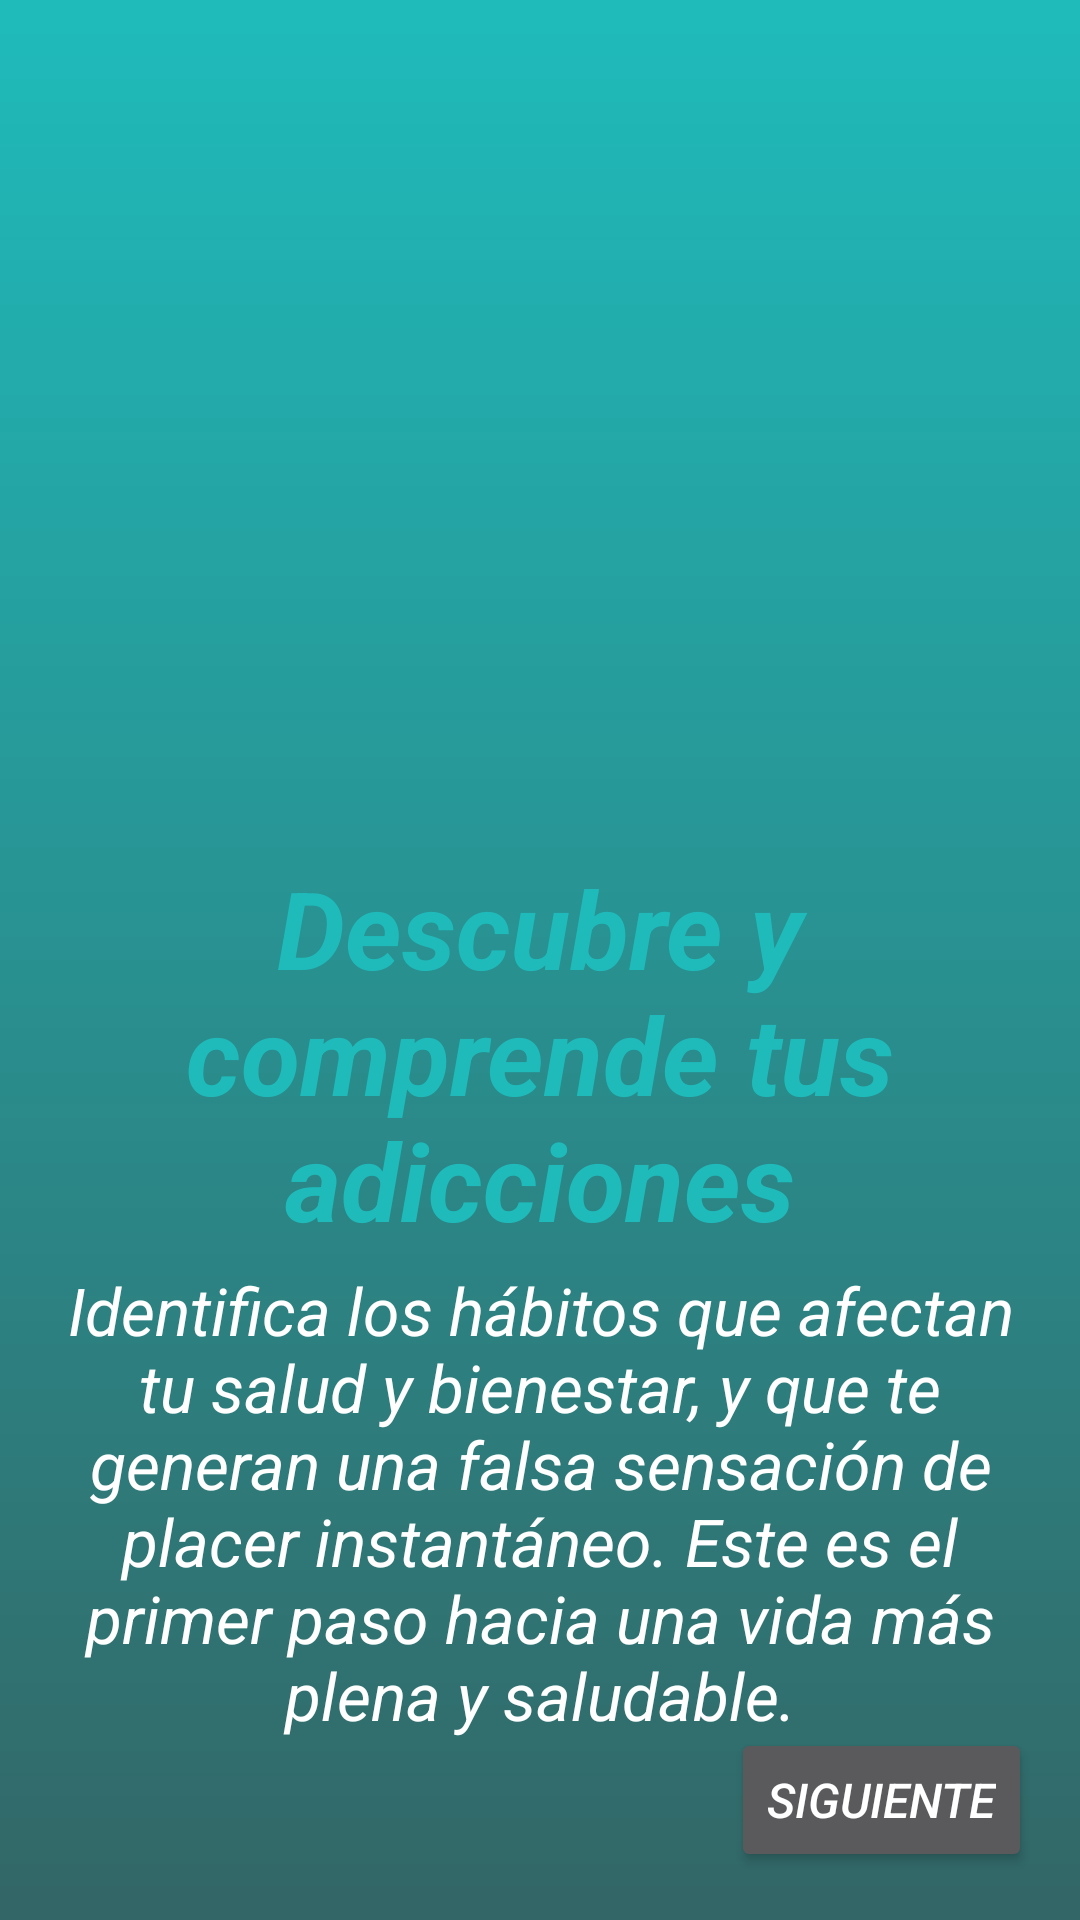

Android layout source for this screen:
<!-- AndroidManifest.xml: application theme Theme.DarkTur -->
<!-- res/layout/presentacion_item.xml -->
<?xml version="1.0" encoding="utf-8"?>
<androidx.constraintlayout.widget.ConstraintLayout xmlns:android="http://schemas.android.com/apk/res/android"
    xmlns:app="http://schemas.android.com/apk/res-auto"
    xmlns:tools="http://schemas.android.com/tools"
    android:id="@+id/container"
    android:layout_width="match_parent"
    android:layout_height="match_parent"
    android:background="@drawable/gradient_background"
    android:padding="16dp">

    
    <ImageView
        android:id="@+id/imageView"
        android:layout_width="260dp"
        android:layout_height="260dp"
        android:scaleType="fitXY"
        android:backgroundTint="@android:color/transparent"
        app:layout_constraintBottom_toTopOf="@+id/textView_titulo"
        app:layout_constraintEnd_toEndOf="parent"
        app:layout_constraintHorizontal_bias="0.5"
        app:layout_constraintStart_toStartOf="parent"
        app:layout_constraintTop_toTopOf="parent"
        tools:srcCompat="@tools:sample/backgrounds/scenic" />

    
    <TextView
        android:id="@+id/textView_titulo"
        android:layout_width="match_parent"
        android:layout_height="wrap_content"
        style="@style/SubtitleText"
        android:background="#00000000"
        android:text="@string/welcomeTitle1"
        android:textAlignment="center"
        android:textSize="36sp"
        android:textColor="?attr/colorAccent"
        app:layout_constraintBottom_toTopOf="@+id/textView_descripcion"
        app:layout_constraintEnd_toEndOf="parent"
        app:layout_constraintHorizontal_bias="0.5"
        app:layout_constraintStart_toStartOf="parent"
        app:layout_constraintTop_toBottomOf="@+id/imageView" />

    
    <TextView
        android:id="@+id/textView_descripcion"
        android:layout_height="wrap_content"
        android:layout_width="wrap_content"
        android:layout_marginBottom="40dp"
        android:background="@android:color/transparent"
        android:text="@string/welcomeDesc1"
        android:textAlignment="center"
        android:textColor="@color/white"
        android:textSize="22sp"
        app:layout_constraintBottom_toBottomOf="parent"
        app:layout_constraintEnd_toEndOf="parent"
        app:layout_constraintHorizontal_bias="0.5"
        app:layout_constraintStart_toStartOf="parent"
        app:layout_constraintTop_toBottomOf="@+id/textView_titulo" />

    
    <Button
        android:id="@+id/button_empezar"
        android:layout_width="wrap_content"
        android:layout_height="wrap_content"
        android:text="@string/welcomeStart"
        android:visibility="gone"
        android:layout_marginTop="16dp"
        app:layout_constraintTop_toBottomOf="@+id/textView_descripcion"
        app:layout_constraintEnd_toEndOf="parent"
        app:layout_constraintStart_toStartOf="parent" />

    
    <Button
        android:id="@+id/button_siguiente"
        android:layout_width="wrap_content"
        android:layout_height="wrap_content"
        android:text="@string/welcomeNext"
        android:textColor="@android:color/white"
        android:visibility="visible"
        app:layout_constraintEnd_toEndOf="parent"
        app:layout_constraintBottom_toBottomOf="parent" />

</androidx.constraintlayout.widget.ConstraintLayout>
<!-- resources referenced by this layout -->
<resources>
  <!-- drawable gradient_background (drawable) -->
  <?xml version="1.0" encoding="utf-8"?>
  <shape xmlns:android="http://schemas.android.com/apk/res/android">
      <gradient android:type="linear" android:angle="100"
          android:startColor="#1FBBBB" android:endColor="#336666"/>
  </shape>
  <string name="welcomeDesc1">Identifica los hábitos que afectan tu salud y bienestar, y que te generan una falsa sensación de placer instantáneo. Este es el primer paso hacia una vida más plena y saludable.</string>
  <string name="welcomeNext">SIGUIENTE</string>
  <string name="welcomeStart">EMPEZAR</string>
  <string name="welcomeTitle1">Descubre y comprende tus adicciones</string>
  <style name="SubtitleText">
          <item name="android:textSize">22sp</item>
          <item name="android:textStyle">bold|italic</item>
          <item name="android:layout_width">wrap_content</item>
          <item name="android:layout_height">wrap_content</item>
      </style>
  <style name="Theme.DarkTur" parent="Theme.Dark">
          <item name="colorPrimary">#309191</item>
          <item name="colorSecondary">#336666</item>
          <item name="colorAccent">#1FBBBB</item>
          <item name="android:background">#2B3333</item>
          <item name="colorSurface">#283C3C</item>
      </style>
  <style name="Theme.Dark" parent="Theme.Material3.Dark.NoActionBar">
          <item name="android:textColor">#FFFFFF</item>
          <item name="android:editTextColor">#FFFFFF</item>
          <item name="android:textColorHint">#A9A9A9</item>
          <item name="colorOnPrimary">#FFFFFF</item>
          <item name="android:textStyle">italic</item>
          <item name="android:textSize">16sp</item>
  
          <item name="colorPrimary">#404040</item>
          <item name="colorSecondary">#AAAAAA</item>
          <item name="colorAccent">#03A9F4</item>
          <item name="android:background">#181818</item>
          <item name="colorSurface">#282828</item>
          <item name="android:statusBarColor">?attr/colorSurface</item>
      </style>
  <!-- not gathered from this repository: default colours our renderer supplied (Android Studio template values) -->
  <color name="white">#FFFFFFFF</color>
</resources>
